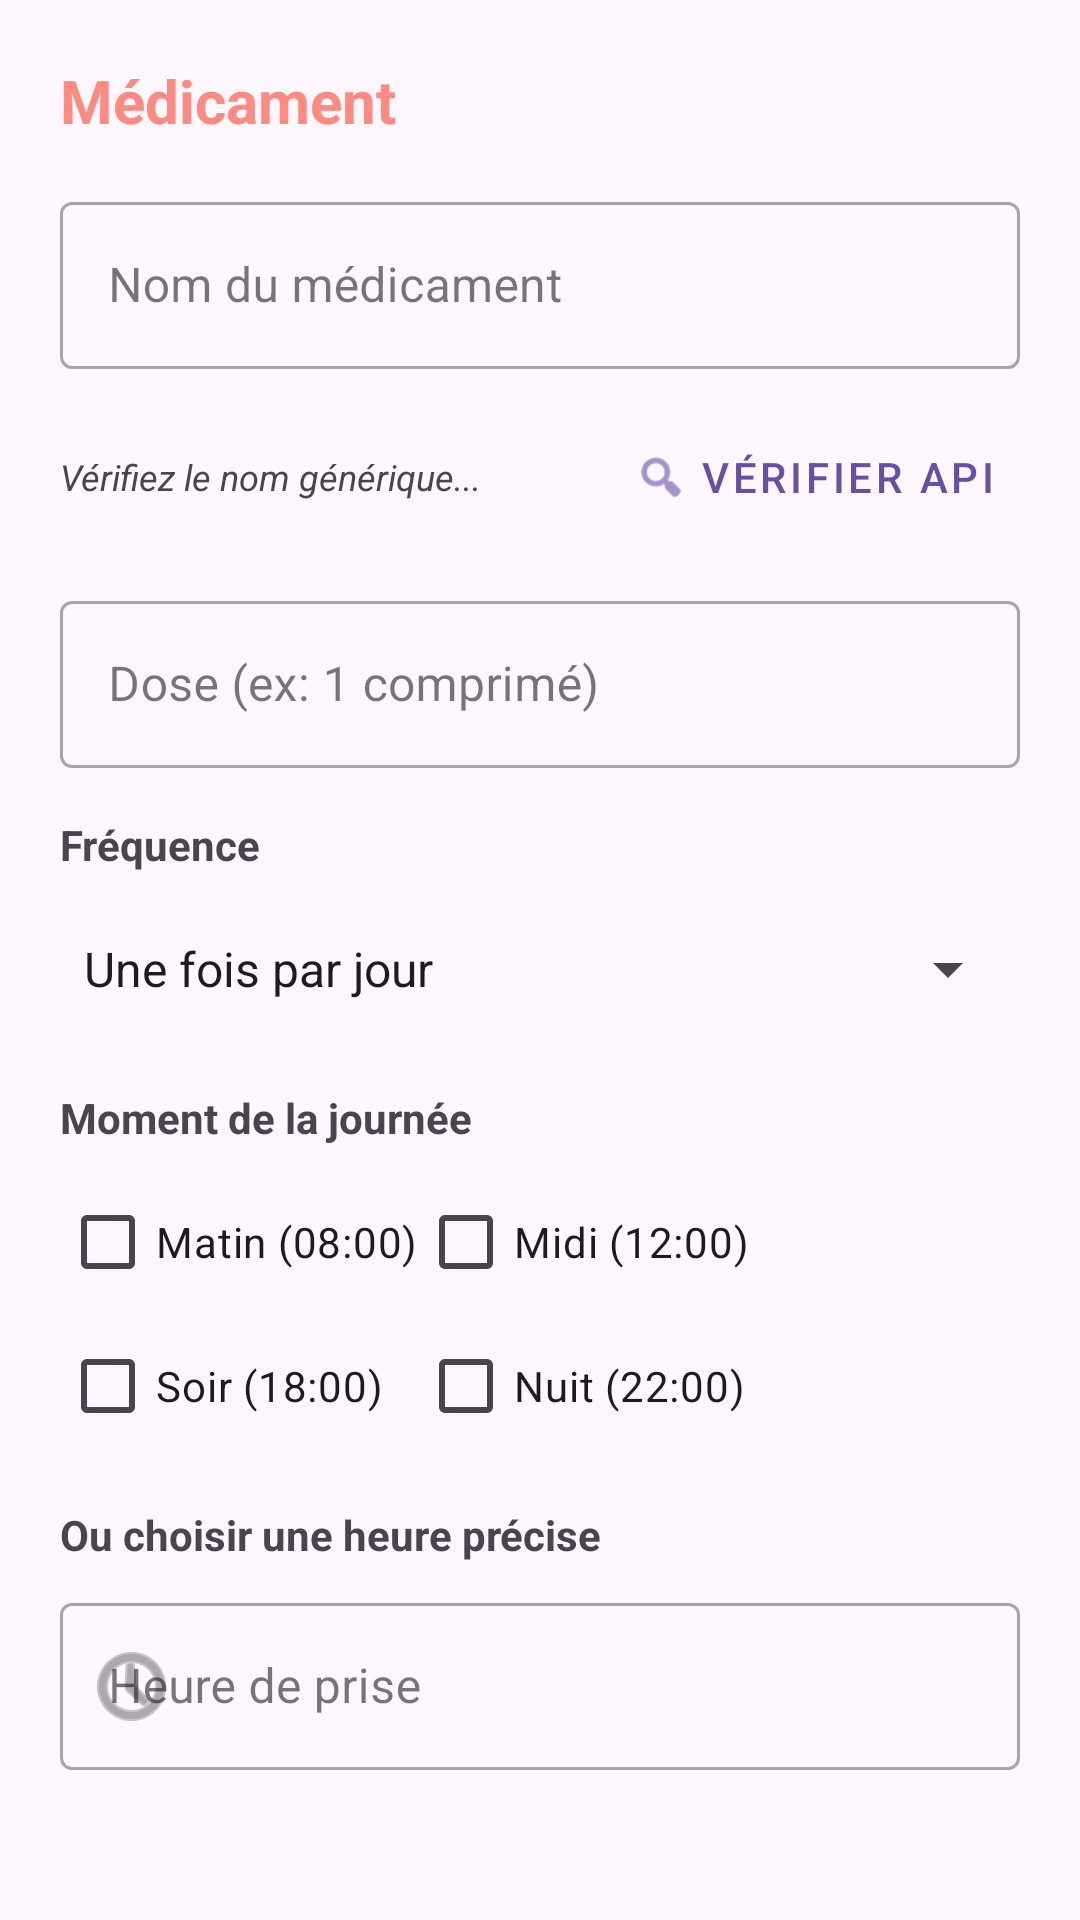

The Android layout XML behind this screen, and the referenced resources:
<!-- AndroidManifest.xml: application theme Theme.Mama -->
<!-- res/layout/dialog_add_med.xml -->
<?xml version="1.0" encoding="utf-8"?>
<LinearLayout xmlns:android="http://schemas.android.com/apk/res/android"
    xmlns:app="http://schemas.android.com/apk/res-auto"
    android:layout_width="match_parent"
    android:layout_height="wrap_content"
    android:orientation="vertical"
    android:padding="20dp">

    <TextView
        android:id="@+id/tvTitleDialog"
        android:text="Médicament"
        android:textSize="20sp"
        android:textStyle="bold"
        android:textColor="@color/mama_primary"
        android:layout_width="match_parent"
        android:layout_height="wrap_content"
        android:layout_marginBottom="15dp"/>

    <com.google.android.material.textfield.TextInputLayout
        style="@style/Widget.MaterialComponents.TextInputLayout.OutlinedBox"
        android:layout_width="match_parent"
        android:layout_height="wrap_content"
        android:hint="Nom du médicament"
        android:layout_marginBottom="12dp">
        <com.google.android.material.textfield.TextInputEditText
            android:id="@+id/etMedName"
            android:layout_width="match_parent"
            android:layout_height="wrap_content"/>
    </com.google.android.material.textfield.TextInputLayout>

    <LinearLayout
        android:layout_width="match_parent"
        android:layout_height="wrap_content"
        android:orientation="horizontal"
        android:gravity="center_vertical"
        android:layout_marginBottom="12dp">
        <TextView
            android:id="@+id/tvApiResult"
            android:layout_width="0dp"
            android:layout_height="wrap_content"
            android:layout_weight="1"
            android:text="Vérifiez le nom générique..."
            android:textSize="12sp"
            android:textStyle="italic"/>
        <com.google.android.material.button.MaterialButton
            android:id="@+id/btnCheckApi"
            style="@style/Widget.MaterialComponents.Button.TextButton"
            android:layout_width="wrap_content"
            android:layout_height="wrap_content"
            android:text="Vérifier API"
            app:icon="@android:drawable/ic_menu_search"/>
    </LinearLayout>

    <com.google.android.material.textfield.TextInputLayout
        style="@style/Widget.MaterialComponents.TextInputLayout.OutlinedBox"
        android:layout_width="match_parent"
        android:layout_height="wrap_content"
        android:hint="Dose (ex: 1 comprimé)"
        android:layout_marginBottom="16dp">
        <com.google.android.material.textfield.TextInputEditText
            android:id="@+id/etMedDoses"
            android:layout_width="match_parent"
            android:layout_height="wrap_content"/>
    </com.google.android.material.textfield.TextInputLayout>

    <TextView
        android:layout_width="wrap_content"
        android:layout_height="wrap_content"
        android:text="Fréquence"
        android:textStyle="bold"
        android:layout_marginBottom="8dp"/>
    <Spinner
        android:id="@+id/spinnerFrequency"
        android:layout_width="match_parent"
        android:layout_height="48dp"
        android:entries="@array/med_frequencies"
        android:layout_marginBottom="16dp"/>

    <TextView
        android:layout_width="wrap_content"
        android:layout_height="wrap_content"
        android:text="Moment de la journée"
        android:textStyle="bold"
        android:layout_marginBottom="8dp"/>
    <GridLayout
        android:layout_width="match_parent"
        android:layout_height="wrap_content"
        android:columnCount="2"
        android:layout_marginBottom="16dp">
        <CheckBox android:id="@+id/cbMorning" android:text="Matin (08:00)"/>
        <CheckBox android:id="@+id/cbAfternoon" android:text="Midi (12:00)"/>
        <CheckBox android:id="@+id/cbEvening" android:text="Soir (18:00)"/>
        <CheckBox android:id="@+id/cbNight" android:text="Nuit (22:00)"/>
    </GridLayout>

    <TextView
        android:layout_width="wrap_content"
        android:layout_height="wrap_content"
        android:text="Ou choisir une heure précise"
        android:textStyle="bold"
        android:layout_marginBottom="8dp"/>
    <com.google.android.material.textfield.TextInputLayout
        style="@style/Widget.MaterialComponents.TextInputLayout.OutlinedBox"
        android:layout_width="match_parent"
        android:layout_height="wrap_content"
        android:hint="Heure de prise"
        app:startIconDrawable="@android:drawable/ic_menu_recent_history">
        <com.google.android.material.textfield.TextInputEditText
            android:id="@+id/etMedTime"
            android:layout_width="match_parent"
            android:layout_height="wrap_content"
            android:focusable="false"
            android:clickable="true"/>
    </com.google.android.material.textfield.TextInputLayout>
</LinearLayout>
<!-- resources referenced by this layout -->
<resources>
  <string-array name="med_frequencies">
          <item>Une fois par jour</item>
          <item>Deux fois par jour</item>
          <item>Trois fois par jour</item>
          <item>Selon les besoins (PRN)</item>
      </string-array>
  <color name="mama_primary">#FF8A80</color>
  <style name="Theme.Mama" parent="Base.Theme.Mama" />
  <style name="Base.Theme.Mama" parent="Theme.Material3.DayNight.NoActionBar">
          
          
      </style>
</resources>
